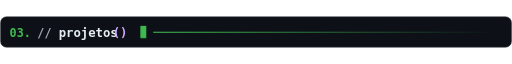
t = 0.00 s
t = 0.13 s: frame unchanged from t = 0.00 s, image omitted
t = 0.38 s: frame unchanged from t = 0.00 s, image omitted
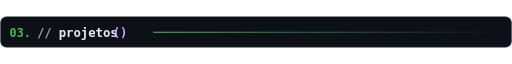
t = 0.50 s
t = 0.63 s: frame unchanged from t = 0.50 s, image omitted
t = 0.88 s: frame unchanged from t = 0.50 s, image omitted

The animated SVG that drew these frames (rendered in a browser with its animation timeline set to each time). Animation: 1 CSS @keyframes rule; one cycle of 1.00 s, repeats indefinitely.

<svg xmlns="http://www.w3.org/2000/svg" width="960" height="59" viewBox="0 0 960 59" role="img" aria-labelledby="title">
<title id="title">Projetos</title>
<style>text{font-family:Consolas,"DejaVu Sans Mono","Courier New",monospace}.cursor{animation:blink 1s steps(1,end) infinite}@keyframes blink{50%{opacity:0}}@media(prefers-reduced-motion:reduce){.cursor{animation:none}}</style>
<defs><linearGradient id="rule"><stop stop-color="#3fb950"/><stop offset="1" stop-color="#0d1117"/></linearGradient></defs>
<rect x="1" y="1" width="958" height="57" rx="11" fill="#0d1117" stroke="#30363d"/>
<text x="18" y="38" fill="#3fb950" font-size="22" font-weight="700" text-anchor="start" xml:space="preserve">03.</text>
<text x="70" y="38" fill="#9da7b3" font-size="22" font-weight="700" text-anchor="start" xml:space="preserve">//</text>
<text x="110" y="38" fill="#e6edf3" font-size="23" font-weight="700" text-anchor="start" xml:space="preserve">projetos</text>
<text x="211.2" y="38" fill="#d2a8ff" font-size="23" font-weight="700" text-anchor="start" xml:space="preserve">()</text>
<rect class="cursor" x="263.2" y="18" width="11" height="23" fill="#3fb950"/>
<rect x="287.2" y="29" width="639.8" height="2" rx="0" fill="url(#rule)" stroke="none"/>
</svg>
